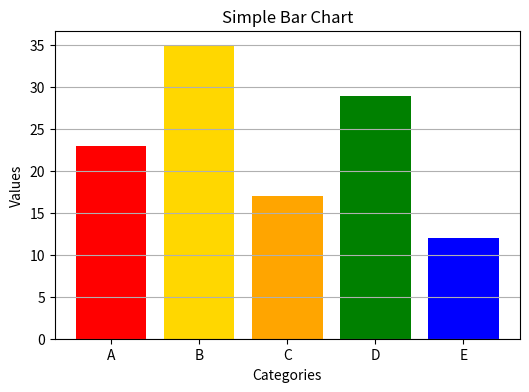

The matplotlib source for this figure:
import matplotlib.pyplot as plt

categories = ['A', 'B', 'C', 'D', 'E']
values = [23, 35, 17, 29, 12]
colors = ['red', 'gold', 'orange', 'green', 'blue']

plt.figure(figsize=(6, 4))
plt.bar(categories, values, color = colors)
plt.title('Simple Bar Chart')
plt.xlabel('Categories')
plt.ylabel('Values')
plt.grid(True, axis='y')
plt.show()